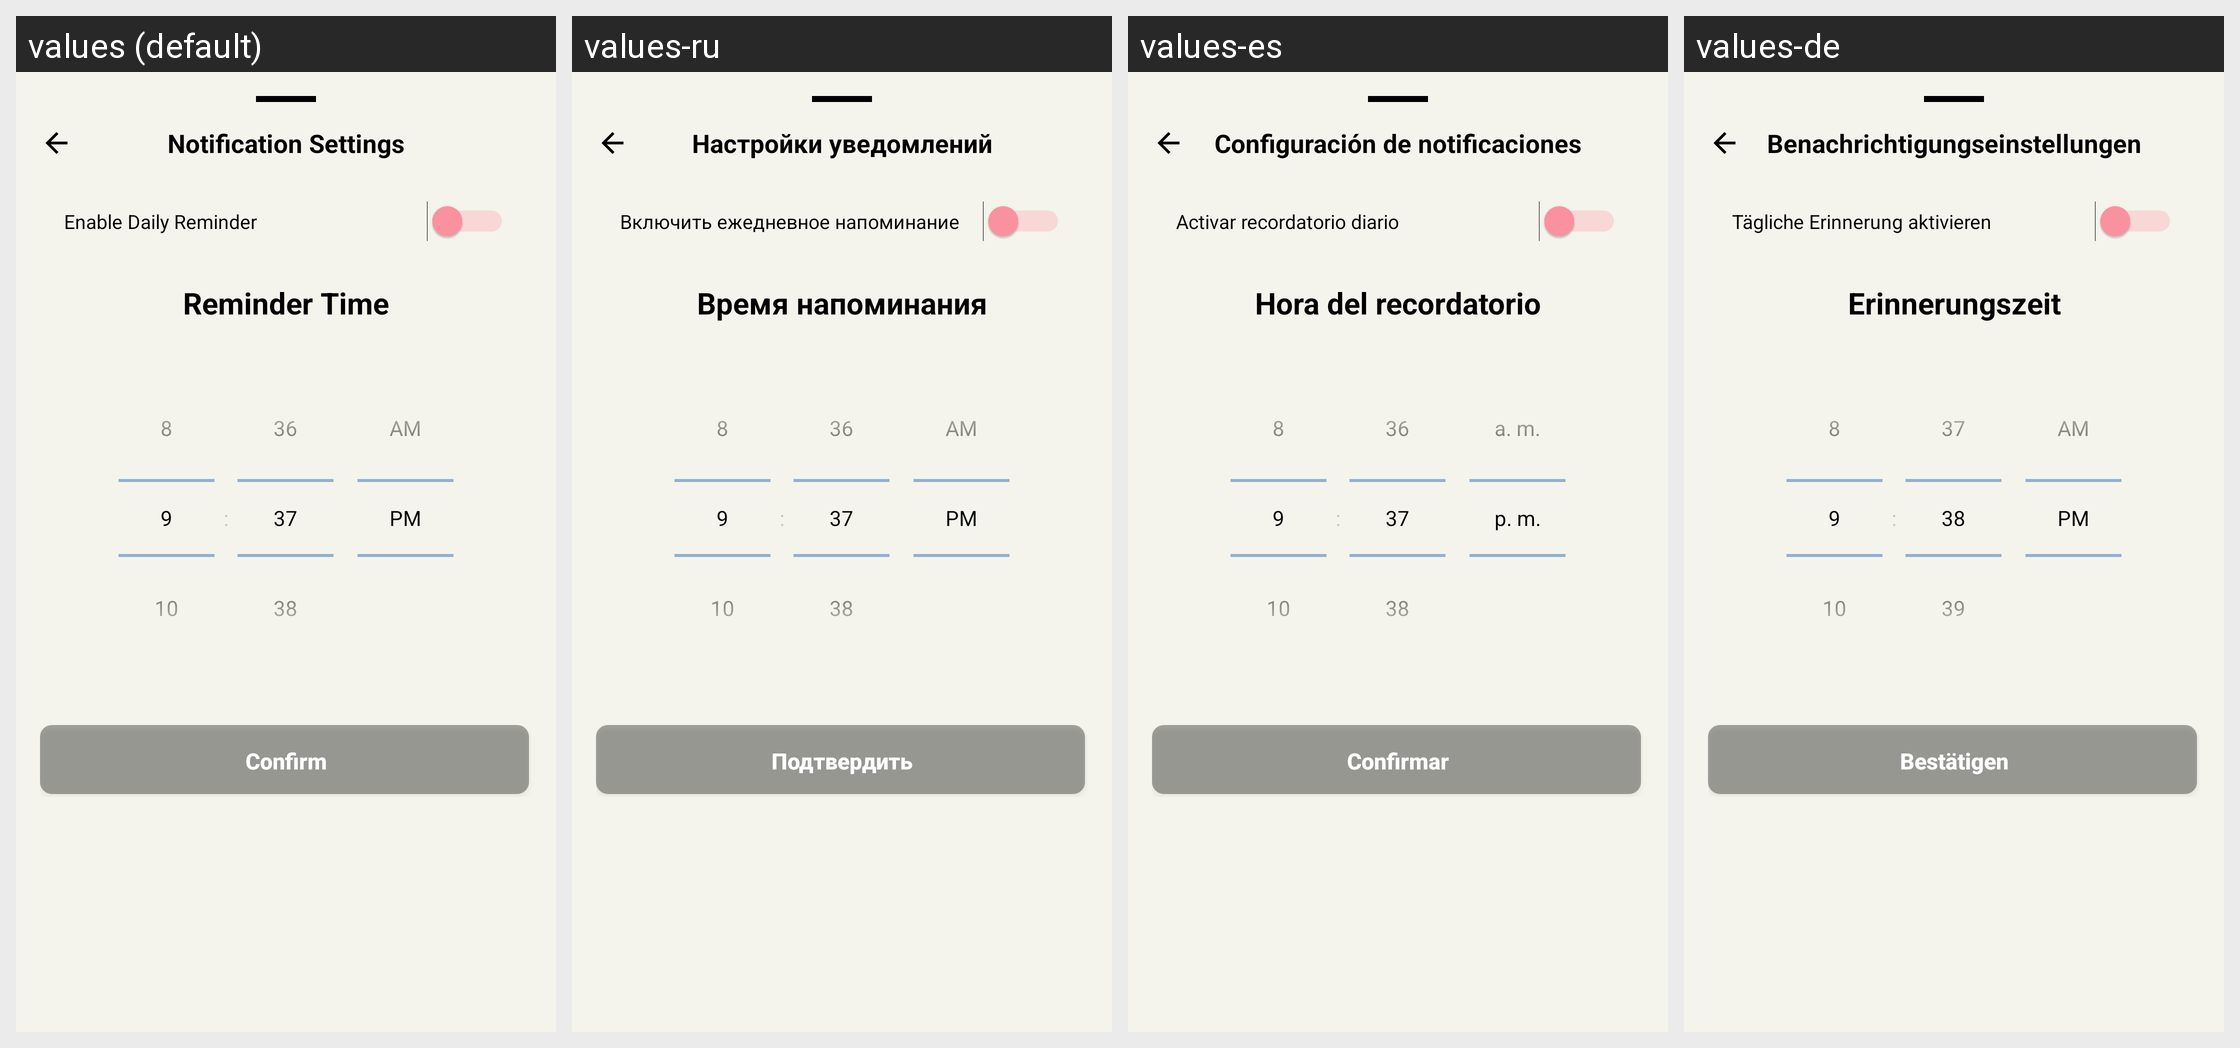

The same Android screen rendered under several of its app's locales, left to right. List the strings drawn on it with the default value and each locale's translation.
Android screen res/layout/bottom_sheet_notification_settings.xml rendered under 4 locales, left to right: values (default), values-ru, values-es, values-de. Device: Nexus 5 (rendered at 1080×1920; each locale shown at half size, 540×960, under a caption strip naming it); theme Theme.MoodSnap.Main.
Other locales in the repository, not shown: values-en, values-fr, values-hi, values-it, values-pt-rBR, values-zh.
Strings drawn on this screen, with the default value and each locale's value (text and hints the layout hard-codes, and strings that could not be matched under every locale, appear in the picture but are not listed):

notification_settings
  values: Notification Settings
  values-ru: Настройки уведомлений
  values-es: Configuración de notificaciones
  values-de: Benachrichtigungseinstellungen

enable_notifications
  values: Enable Daily Reminder
  values-ru: Включить ежедневное напоминание
  values-es: Activar recordatorio diario
  values-de: Tägliche Erinnerung aktivieren

notification_time
  values: Reminder Time
  values-ru: Время напоминания
  values-es: Hora del recordatorio
  values-de: Erinnerungszeit

btn_confirm
  values: Confirm
  values-ru: Подтвердить
  values-es: Confirmar
  values-de: Bestätigen
